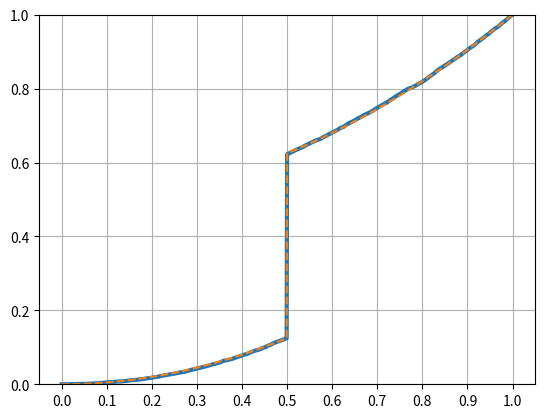

Here is the Python script that generated this plot:
import numpy as np
import math
import matplotlib.pyplot as plt

def X():
    coin_heads = np.random.random() < (1/2)
    if coin_heads:
        return 1/2
    return math.sqrt(np.random.random())

def V_X(b):
    if b < (1/2):
        return (1/2) * b**2
    if b == (1/2):
        return 5/8
    if 1/2 < b:
        return (1/2) + (1/2) * b**2

N = 10000

randoms = [X() for _ in range(0,N)]

STEPS = 1000
xs    = [x/STEPS for x in list(range(0,STEPS+1))]

def smaller_than(x, lst):
    count = 0
    for e in lst:
        if e <= x:
            count += 1
    return count

counts = [smaller_than(x, randoms)/N for x in xs]

V_Xs = [V_X(x) for x in xs]

plt.plot(counts, linestyle='-', linewidth=3)
plt.plot(V_Xs, linestyle='--')

plt.grid(True)
ticks = np.linspace(0, STEPS, num=11)
tick_labels = np.linspace(0, 1, num=11)  
plt.xticks(ticks, [f'{label:.1f}' for label in tick_labels])
plt.ylim(0.0, 1.0) 

y_values = []

for y_val in y_values:
    plt.axhline(y=y_val, color='red', linestyle='--', label=f'y={y_val}')

plt.show()
